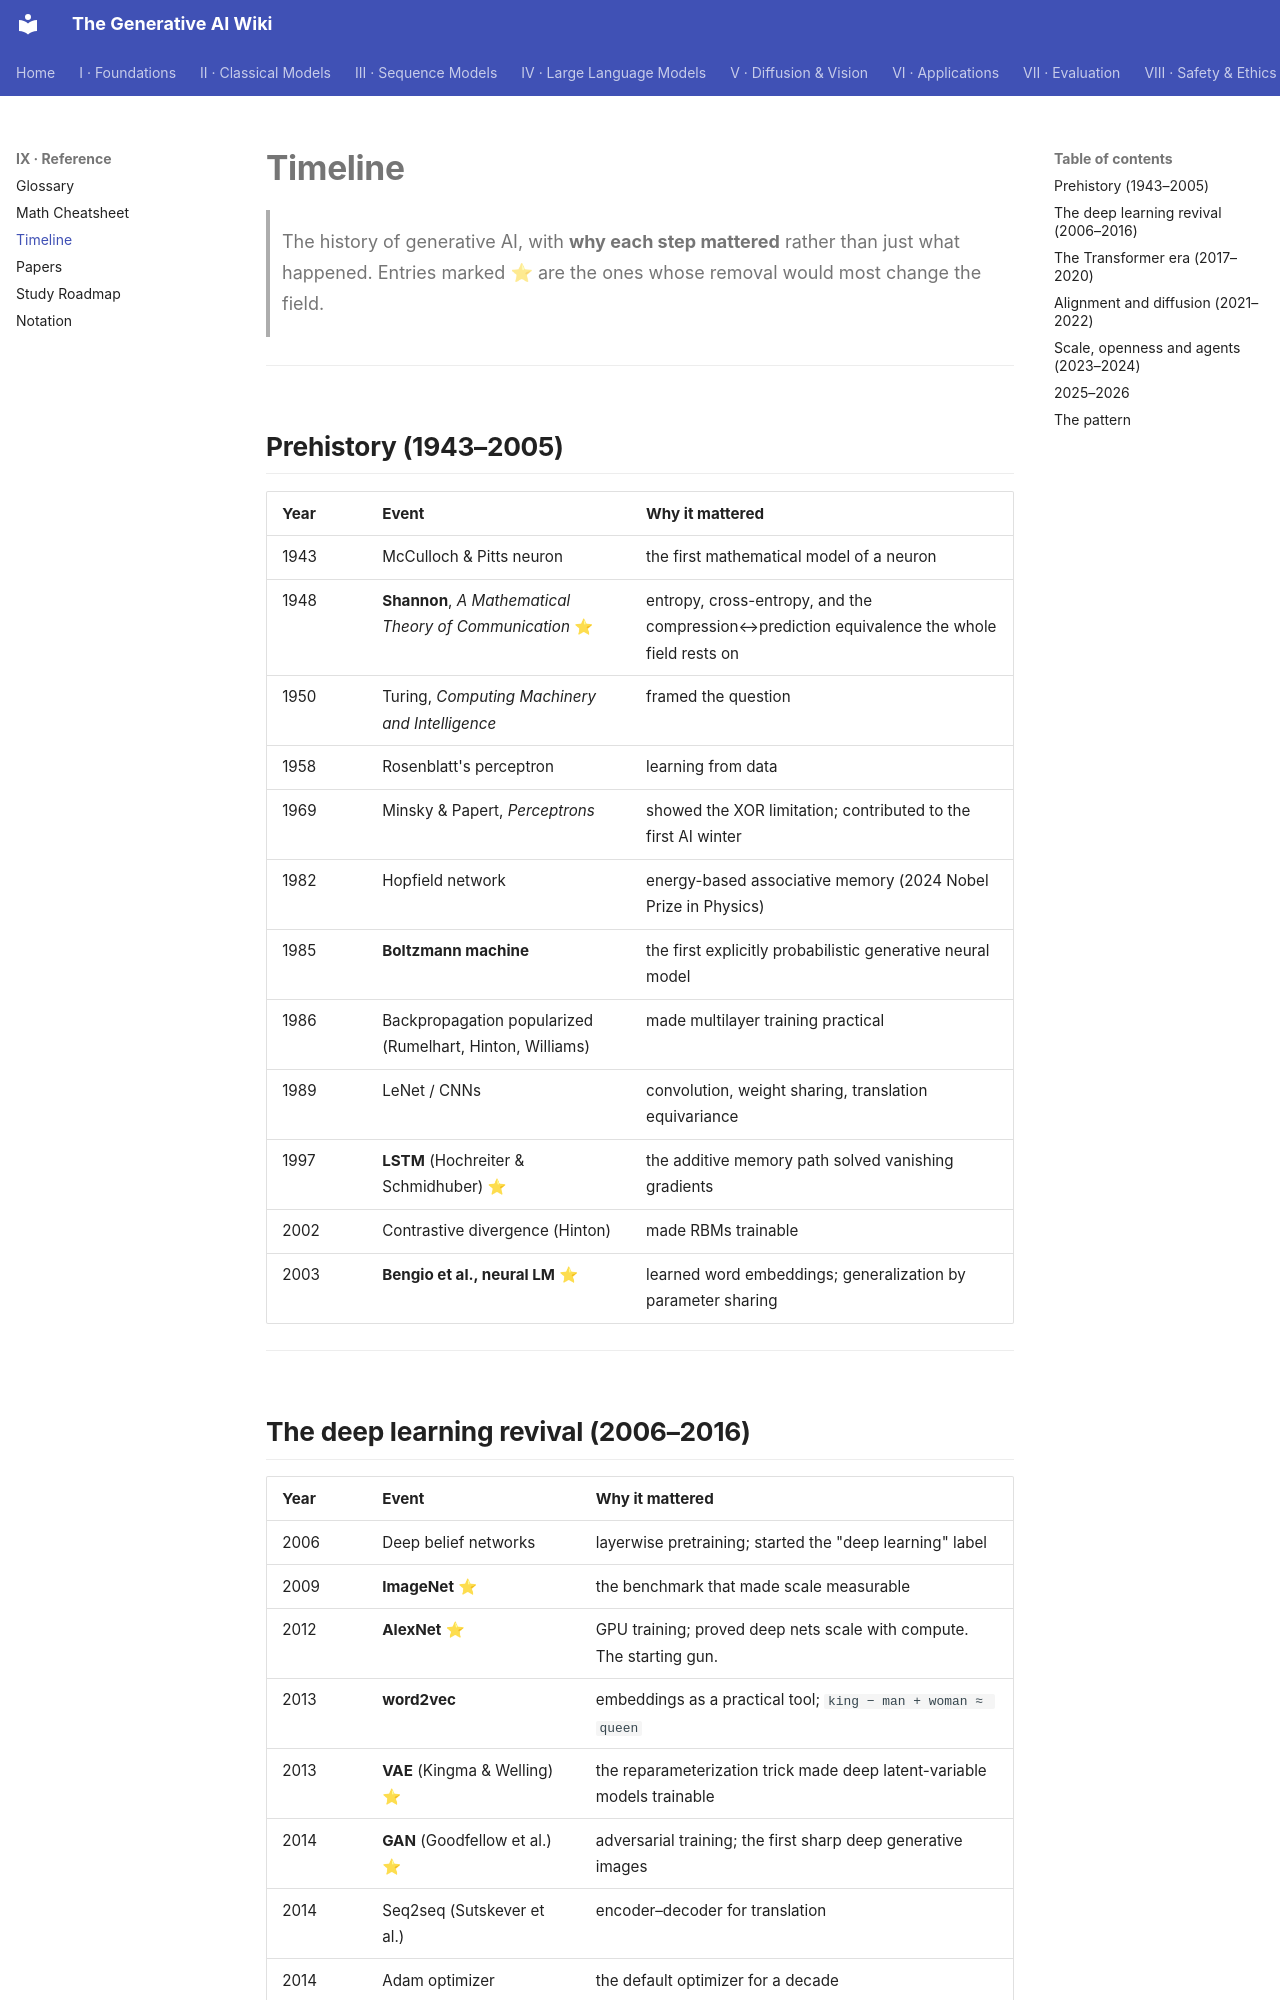

repository: Kirito-Excalibur/GenerativeAIDocs · page: 09-reference/03-timeline/index.html · generator: mkdocs

# Timeline

> The history of generative AI, with **why each step mattered** rather than just what happened.
> Entries marked ⭐ are the ones whose removal would most change the field.

---

## Prehistory (1943–2005)

| Year | Event | Why it mattered |
|---|---|---|
| 1943 | McCulloch & Pitts neuron | the first mathematical model of a neuron |
| 1948 | **Shannon**, *A Mathematical Theory of Communication* ⭐ | entropy, cross-entropy, and the compression↔prediction equivalence the whole field rests on |
| 1950 | Turing, *Computing Machinery and Intelligence* | framed the question |
| 1958 | Rosenblatt's perceptron | learning from data |
| 1969 | Minsky & Papert, *Perceptrons* | showed the XOR limitation; contributed to the first AI winter |
| 1982 | Hopfield network | energy-based associative memory (2024 Nobel Prize in Physics) |
| 1985 | **Boltzmann machine** | the first explicitly probabilistic generative neural model |
| 1986 | Backpropagation popularized (Rumelhart, Hinton, Williams) | made multilayer training practical |
| 1989 | LeNet / CNNs | convolution, weight sharing, translation equivariance |
| 1997 | **LSTM** (Hochreiter & Schmidhuber) ⭐ | the additive memory path solved vanishing gradients |
| 2002 | Contrastive divergence (Hinton) | made RBMs trainable |
| 2003 | **Bengio et al., neural LM** ⭐ | learned word embeddings; generalization by parameter sharing |

---
